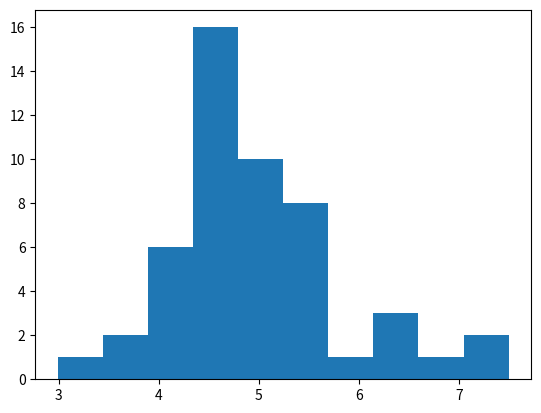

Python code for this plot:
import numpy
import matplotlib.pyplot as plt

x = numpy.random.normal(5.0, 1.0, 50)

plt.hist(x, 10)
plt.show()